pico-8 play session: mixed d-pad (fixed 12-tick cycle)

[t = 2 s] mixed d-pad (1.2s cycle ×~1): → ← ↑ ↓ + 🅾/❎ taps, ~2s
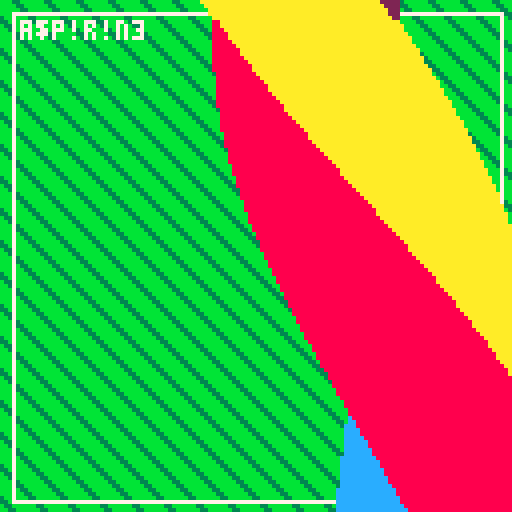
[t = 4 s] mixed d-pad (1.2s cycle ×~3): → ← ↑ ↓ + 🅾/❎ taps, ~4s
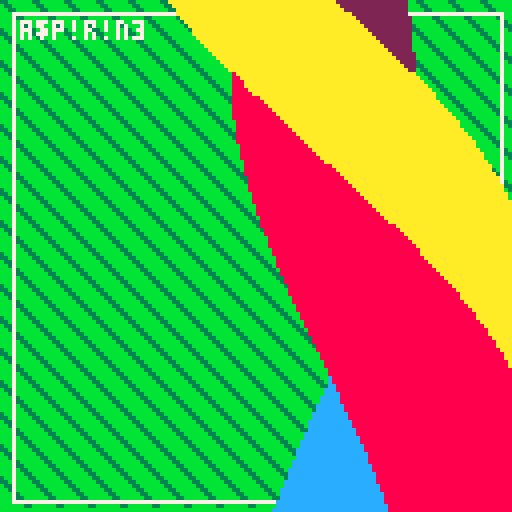
[t = 6 s] mixed d-pad (1.2s cycle ×~5): → ← ↑ ↓ + 🅾/❎ taps, ~6s
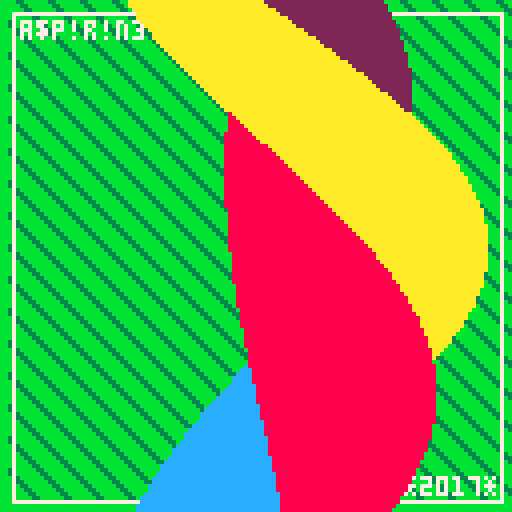
[t = 8 s] mixed d-pad (1.2s cycle ×~6): → ← ↑ ↓ + 🅾/❎ taps, ~8s
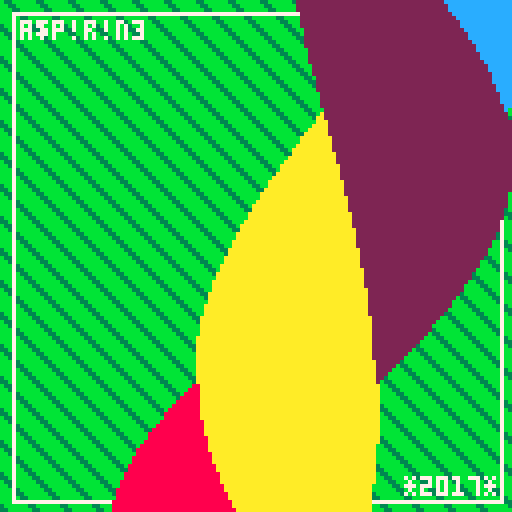

pico-8 cartridge
version 8
__lua__

-- twister


twister_angle = 0
twister_amplitude = 0
twister_width = 64
twister_half_width = twister_width / 2
twister_x = 64 - twister_half_width

function twister_update(frame)
 twister_x = 64 - twister_half_width + 30 * sin(frame * 0.015)
 twister_angle = sin(frame * 0.002)
 twister_amplitude = 0.005 * sin(0.25-sin(frame * 0.001))
end

function twister_draw(angle)
 for y=0,127 do
  local rho = angle + (y * twister_amplitude)
  local x  = twister_x + 24*cos(angle - y * twister_amplitude)
  local x1 = twister_half_width + twister_half_width * sin(rho)
  local x2 = twister_half_width + twister_half_width * sin(rho + 0.25)
  local x3 = twister_half_width + twister_half_width * sin(rho + 0.5)
  local x4 = twister_half_width + twister_half_width * sin(rho + 0.75)

  if x1 < x2 then
   hline(x + x1, y, x2-x1, 10)
  end
  if x2 < x3 then
   hline(x + x2, y, x3-x2, 2)
  end
  if x3 < x4 then
   hline(x + x3, y, x4-x3, 12)
  end
  if x4 < x1 then
   hline(x + x4, y, x1-x4, 8)
  end
 end
end

function hline(x, y, len, col)
 line(x, y, x+len, y, col)
end

-- tiles

function tiles_update(frame)
 tile_offset_x = frame % 16
 tile_offset_Y = (8 + 8 * sin(frame * 0.01)) % 16
end


function tiles_draw()
 cls(11)
 for y=0,16 do
  for x=0,16 do
   local u = 4 + x * 8 - tile_offset_x
   local v = 4 + y * 8 - tile_offset_Y
   spr(1,u,v)
  end
 end
end

-- text


function text_draw()
 rect(3, 3, 125, 125, 7)
 print("a$p!r!n3", 5, 5, 7)
 print("*2017*", 101, 119, 7)
end

-- main

function _init()
 frame = 0
end


function _update()
 frame += 1
 tiles_update(frame)
 twister_update(frame)
end

function _draw()
 tiles_draw()
 text_draw()
 twister_draw(twister_angle)
end
__gfx__
000000003bbbbbb30aaaaaa00aaaaaa0aaaaaaa0aaaaaaaaaaaaaaa0aaaaaa000aaaaaa000000000000000000000000000000000000000000000000000000000
0000000033bbbbbbaaaaaaaaaaaaaaaaaaaaaaaaaaaaaaaaaaaaaaaaaaaaaaaaaaaaaaaa00000000000000000000000000000000000000000000000000000000
00000000b33bbbbbaa0000aaaa000000aa0000aa000aa000aa0000aaaa0000aaaa0000aa00000000000000000000000000000000000000000000000000000000
00000000bb33bbbbaaaaaaaaaaaaaaa0aaaaaaaa000aa000aaaaaaa0aa0000aaaaaaaaaa00000000000000000000000000000000000000000000000000000000
00000000bbb33bbb9999999909999999999999900009900099999990990000999999999900000000000000000000000000000000000000000000000000000000
00000000bbbb33bb9900009900000099990000000009900099000099990000999900000000000000000000000000000000000000000000000000000000000000
00000000bbbbb33b9900009999999999990000009999999999000099990000999999999900000000000000000000000000000000000000000000000000000000
00000000bbbbbb339900009909999990990000009999999999000099990000990999999000000000000000000000000000000000000000000000000000000000
00000000000000000000000000000000000000000000000000000000000000000000000000000000000000000000000000000000000000000000000000000000
00000000000000000000000000000000000000000000000000000000000000000000000000000000000000000000000000000000000000000000000000000000
00000000000000000000000000000000000000000000000000000000000000000000000000000000000000000000000000000000000000000000000000000000
00000000000000000000000000000000000000000000000000000000000000000000000000000000000000000000000000000000000000000000000000000000
00000000000000000000000000000000000000000000000000000000000000000000000000000000000000000000000000000000000000000000000000000000
00000000000000000000000000000000000000000000000000000000000000000000000000000000000000000000000000000000000000000000000000000000
00000000000000000000000000000000000000000000000000000000000000000000000000000000000000000000000000000000000000000000000000000000
00000000000000000000000000000000000000000000000000000000000000000000000000000000000000000000000000000000000000000000000000000000
00000000000000000000000000000000000000000000000000000000000000000000000000000000000000000000000000000000000000000000000000000000
00000000000000000000000000000000000000000000000000000000000000000000000000000000000000000000000000000000000000000000000000000000
00000000000000000000000000000000000000000000000000000000000000000000000000000000000000000000000000000000000000000000000000000000
00000000000000000000000000000000000000000000000000000000000000000000000000000000000000000000000000000000000000000000000000000000
00000000000000000000000000000000000000000000000000000000000000000000000000000000000000000000000000000000000000000000000000000000
00000000000000000000000000000000000000000000000000000000000000000000000000000000000000000000000000000000000000000000000000000000
00000000000000000000000000000000000000000000000000000000000000000000000000000000000000000000000000000000000000000000000000000000
00000000000000000000000000000000000000000000000000000000000000000000000000000000000000000000000000000000000000000000000000000000
00000000000000000000000000000000000000000000000000000000000000000000000000000000000000000000000000000000000000000000000000000000
00000000000000000000000000000000000000000000000000000000000000000000000000000000000000000000000000000000000000000000000000000000
00000000000000000000000000000000000000000000000000000000000000000000000000000000000000000000000000000000000000000000000000000000
00000000000000000000000000000000000000000000000000000000000000000000000000000000000000000000000000000000000000000000000000000000
00000000000000000000000000000000000000000000000000000000000000000000000000000000000000000000000000000000000000000000000000000000
00000000000000000000000000000000000000000000000000000000000000000000000000000000000000000000000000000000000000000000000000000000
00000000000000000000000000000000000000000000000000000000000000000000000000000000000000000000000000000000000000000000000000000000
00000000000000000000000000000000000000000000000000000000000000000000000000000000000000000000000000000000000000000000000000000000
00000000000000000000000000000000000000000000000000000000000000000000000000000000000000000000000000000000000000000000000000000000
00000000000000000000000000000000000000000000000000000000000000000000000000000000000000000000000000000000000000000000000000000000
00000000000000000000000000000000000000000000000000000000000000000000000000000000000000000000000000000000000000000000000000000000
00000000000000000000000000000000000000000000000000000000000000000000000000000000000000000000000000000000000000000000000000000000
00000000000000000000000000000000000000000000000000000000000000000000000000000000000000000000000000000000000000000000000000000000
00000000000000000000000000000000000000000000000000000000000000000000000000000000000000000000000000000000000000000000000000000000
00000000000000000000000000000000000000000000000000000000000000000000000000000000000000000000000000000000000000000000000000000000
00000000000000000000000000000000000000000000000000000000000000000000000000000000000000000000000000000000000000000000000000000000
00000000000000000000000000000000000000000000000000000000000000000000000000000000000000000000000000000000000000000000000000000000
00000000000000000000000000000000000000000000000000000000000000000000000000000000000000000000000000000000000000000000000000000000
00000000000000000000000000000000000000000000000000000000000000000000000000000000000000000000000000000000000000000000000000000000
00000000000000000000000000000000000000000000000000000000000000000000000000000000000000000000000000000000000000000000000000000000
00000000000000000000000000000000000000000000000000000000000000000000000000000000000000000000000000000000000000000000000000000000
00000000000000000000000000000000000000000000000000000000000000000000000000000000000000000000000000000000000000000000000000000000
00000000000000000000000000000000000000000000000000000000000000000000000000000000000000000000000000000000000000000000000000000000
00000000000000000000000000000000000000000000000000000000000000000000000000000000000000000000000000000000000000000000000000000000
00000000000000000000000000000000000000000000000000000000000000000000000000000000000000000000000000000000000000000000000000000000
00000000000000000000000000000000000000000000000000000000000000000000000000000000000000000000000000000000000000000000000000000000
00000000000000000000000000000000000000000000000000000000000000000000000000000000000000000000000000000000000000000000000000000000
00000000000000000000000000000000000000000000000000000000000000000000000000000000000000000000000000000000000000000000000000000000
00000000000000000000000000000000000000000000000000000000000000000000000000000000000000000000000000000000000000000000000000000000
00000000000000000000000000000000000000000000000000000000000000000000000000000000000000000000000000000000000000000000000000000000
00000000000000000000000000000000000000000000000000000000000000000000000000000000000000000000000000000000000000000000000000000000
00000000000000000000000000000000000000000000000000000000000000000000000000000000000000000000000000000000000000000000000000000000
00000000000000000000000000000000000000000000000000000000000000000000000000000000000000000000000000000000000000000000000000000000
00000000000000000000000000000000000000000000000000000000000000000000000000000000000000000000000000000000000000000000000000000000
00000000000000000000000000000000000000000000000000000000000000000000000000000000000000000000000000000000000000000000000000000000
00000000000000000000000000000000000000000000000000000000000000000000000000000000000000000000000000000000000000000000000000000000
00000000000000000000000000000000000000000000000000000000000000000000000000000000000000000000000000000000000000000000000000000000
00000000000000000000000000000000000000000000000000000000000000000000000000000000000000000000000000000000000000000000000000000000
00000000000000000000000000000000000000000000000000000000000000000000000000000000000000000000000000000000000000000000000000000000
00000000000000000000000000000000000000000000000000000000000000000000000000000000000000000000000000000000000000000000000000000000
00000000000000000000000000000000000000000000000000000000000000000000000000000000000000000000000000000000000000000000000000000000
00000000000000000000000000000000000000000000000000000000000000000000000000000000000000000000000000000000000000000000000000000000
00000000000000000000000000000000000000000000000000000000000000000000000000000000000000000000000000000000000000000000000000000000
00000000000000000000000000000000000000000000000000000000000000000000000000000000000000000000000000000000000000000000000000000000
00000000000000000000000000000000000000000000000000000000000000000000000000000000000000000000000000000000000000000000000000000000
00000000000000000000000000000000000000000000000000000000000000000000000000000000000000000000000000000000000000000000000000000000
00000000000000000000000000000000000000000000000000000000000000000000000000000000000000000000000000000000000000000000000000000000
00000000000000000000000000000000000000000000000000000000000000000000000000000000000000000000000000000000000000000000000000000000
00000000000000000000000000000000000000000000000000000000000000000000000000000000000000000000000000000000000000000000000000000000
00000000000000000000000000000000000000000000000000000000000000000000000000000000000000000000000000000000000000000000000000000000
00000000000000000000000000000000000000000000000000000000000000000000000000000000000000000000000000000000000000000000000000000000
00000000000000000000000000000000000000000000000000000000000000000000000000000000000000000000000000000000000000000000000000000000
00000000000000000000000000000000000000000000000000000000000000000000000000000000000000000000000000000000000000000000000000000000
00000000000000000000000000000000000000000000000000000000000000000000000000000000000000000000000000000000000000000000000000000000
00000000000000000000000000000000000000000000000000000000000000000000000000000000000000000000000000000000000000000000000000000000
00000000000000000000000000000000000000000000000000000000000000000000000000000000000000000000000000000000000000000000000000000000
00000000000000000000000000000000000000000000000000000000000000000000000000000000000000000000000000000000000000000000000000000000
00000000000000000000000000000000000000000000000000000000000000000000000000000000000000000000000000000000000000000000000000000000
00000000000000000000000000000000000000000000000000000000000000000000000000000000000000000000000000000000000000000000000000000000
00000000000000000000000000000000000000000000000000000000000000000000000000000000000000000000000000000000000000000000000000000000
00000000000000000000000000000000000000000000000000000000000000000000000000000000000000000000000000000000000000000000000000000000
00000000000000000000000000000000000000000000000000000000000000000000000000000000000000000000000000000000000000000000000000000000
00000000000000000000000000000000000000000000000000000000000000000000000000000000000000000000000000000000000000000000000000000000
00000000000000000000000000000000000000000000000000000000000000000000000000000000000000000000000000000000000000000000000000000000
00000000000000000000000000000000000000000000000000000000000000000000000000000000000000000000000000000000000000000000000000000000
00000000000000000000000000000000000000000000000000000000000000000000000000000000000000000000000000000000000000000000000000000000
00000000000000000000000000000000000000000000000000000000000000000000000000000000000000000000000000000000000000000000000000000000
00000000000000000000000000000000000000000000000000000000000000000000000000000000000000000000000000000000000000000000000000000000
00000000000000000000000000000000000000000000000000000000000000000000000000000000000000000000000000000000000000000000000000000000
00000000000000000000000000000000000000000000000000000000000000000000000000000000000000000000000000000000000000000000000000000000
00000000000000000000000000000000000000000000000000000000000000000000000000000000000000000000000000000000000000000000000000000000
00000000000000000000000000000000000000000000000000000000000000000000000000000000000000000000000000000000000000000000000000000000
00000000000000000000000000000000000000000000000000000000000000000000000000000000000000000000000000000000000000000000000000000000
00000000000000000000000000000000000000000000000000000000000000000000000000000000000000000000000000000000000000000000000000000000
00000000000000000000000000000000000000000000000000000000000000000000000000000000000000000000000000000000000000000000000000000000
00000000000000000000000000000000000000000000000000000000000000000000000000000000000000000000000000000000000000000000000000000000
00000000000000000000000000000000000000000000000000000000000000000000000000000000000000000000000000000000000000000000000000000000
00000000000000000000000000000000000000000000000000000000000000000000000000000000000000000000000000000000000000000000000000000000
00000000000000000000000000000000000000000000000000000000000000000000000000000000000000000000000000000000000000000000000000000000
00000000000000000000000000000000000000000000000000000000000000000000000000000000000000000000000000000000000000000000000000000000
00000000000000000000000000000000000000000000000000000000000000000000000000000000000000000000000000000000000000000000000000000000
00000000000000000000000000000000000000000000000000000000000000000000000000000000000000000000000000000000000000000000000000000000
00000000000000000000000000000000000000000000000000000000000000000000000000000000000000000000000000000000000000000000000000000000
00000000000000000000000000000000000000000000000000000000000000000000000000000000000000000000000000000000000000000000000000000000
00000000000000000000000000000000000000000000000000000000000000000000000000000000000000000000000000000000000000000000000000000000
00000000000000000000000000000000000000000000000000000000000000000000000000000000000000000000000000000000000000000000000000000000
00000000000000000000000000000000000000000000000000000000000000000000000000000000000000000000000000000000000000000000000000000000
00000000000000000000000000000000000000000000000000000000000000000000000000000000000000000000000000000000000000000000000000000000
00000000000000000000000000000000000000000000000000000000000000000000000000000000000000000000000000000000000000000000000000000000
00000000000000000000000000000000000000000000000000000000000000000000000000000000000000000000000000000000000000000000000000000000
00000000000000000000000000000000000000000000000000000000000000000000000000000000000000000000000000000000000000000000000000000000
00000000000000000000000000000000000000000000000000000000000000000000000000000000000000000000000000000000000000000000000000000000
00000000000000000000000000000000000000000000000000000000000000000000000000000000000000000000000000000000000000000000000000000000
00000000000000000000000000000000000000000000000000000000000000000000000000000000000000000000000000000000000000000000000000000000
00000000000000000000000000000000000000000000000000000000000000000000000000000000000000000000000000000000000000000000000000000000
00000000000000000000000000000000000000000000000000000000000000000000000000000000000000000000000000000000000000000000000000000000
00000000000000000000000000000000000000000000000000000000000000000000000000000000000000000000000000000000000000000000000000000000
00000000000000000000000000000000000000000000000000000000000000000000000000000000000000000000000000000000000000000000000000000000
00000000000000000000000000000000000000000000000000000000000000000000000000000000000000000000000000000000000000000000000000000000
00000000000000000000000000000000000000000000000000000000000000000000000000000000000000000000000000000000000000000000000000000000
00000000000000000000000000000000000000000000000000000000000000000000000000000000000000000000000000000000000000000000000000000000
00000000000000000000000000000000000000000000000000000000000000000000000000000000000000000000000000000000000000000000000000000000
00000000000000000000000000000000000000000000000000000000000000000000000000000000000000000000000000000000000000000000000000000000
00000000000000000000000000000000000000000000000000000000000000000000000000000000000000000000000000000000000000000000000000000000
__gff__
0000000000000000000000000000000000000000000000000000000000000000000000000000000000000000000000000000000000000000000000000000000000000000000000000000000000000000000000000000000000000000000000000000000000000000000000000000000000000000000000000000000000000000
0000000000000000000000000000000000000000000000000000000000000000000000000000000000000000000000000000000000000000000000000000000000000000000000000000000000000000000000000000000000000000000000000000000000000000000000000000000000000000000000000000000000000000
__map__
0100010001000100010000000000000000000000000000000000000000000000000000000000000000000000000000000000000000000000000000000000000000000000000000000000000000000000000000000000000000000000000000000000000000000000000000000000000000000000000000000000000000000000
0001000100010001000100000000000000000000000000000000000000000000000000000000000000000000000000000000000000000000000000000000000000000000000000000000000000000000000000000000000000000000000000000000000000000000000000000000000000000000000000000000000000000000
0100010001000100010000000000000000000000000000000000000000000000000000000000000000000000000000000000000000000000000000000000000000000000000000000000000000000000000000000000000000000000000000000000000000000000000000000000000000000000000000000000000000000000
0001000100010001000100000000000000000000000000000000000000000000000000000000000000000000000000000000000000000000000000000000000000000000000000000000000000000000000000000000000000000000000000000000000000000000000000000000000000000000000000000000000000000000
0100010001000100010000000000000000000000000000000000000000000000000000000000000000000000000000000000000000000000000000000000000000000000000000000000000000000000000000000000000000000000000000000000000000000000000000000000000000000000000000000000000000000000
0001000100010001000100000000000000000000000000000000000000000000000000000000000000000000000000000000000000000000000000000000000000000000000000000000000000000000000000000000000000000000000000000000000000000000000000000000000000000000000000000000000000000000
0100010001000100010000000000000000000000000000000000000000000000000000000000000000000000000000000000000000000000000000000000000000000000000000000000000000000000000000000000000000000000000000000000000000000000000000000000000000000000000000000000000000000000
0001000100010001000100000000000000000000000000000000000000000000000000000000000000000000000000000000000000000000000000000000000000000000000000000000000000000000000000000000000000000000000000000000000000000000000000000000000000000000000000000000000000000000
0100010001000100010000000000000000000000000000000000000000000000000000000000000000000000000000000000000000000000000000000000000000000000000000000000000000000000000000000000000000000000000000000000000000000000000000000000000000000000000000000000000000000000
0000000000000000000000000000000000000000000000000000000000000000000000000000000000000000000000000000000000000000000000000000000000000000000000000000000000000000000000000000000000000000000000000000000000000000000000000000000000000000000000000000000000000000
0000000000000000000000000000000000000000000000000000000000000000000000000000000000000000000000000000000000000000000000000000000000000000000000000000000000000000000000000000000000000000000000000000000000000000000000000000000000000000000000000000000000000000
0000000000000000000000000000000000000000000000000000000000000000000000000000000000000000000000000000000000000000000000000000000000000000000000000000000000000000000000000000000000000000000000000000000000000000000000000000000000000000000000000000000000000000
0000000000000000000000000000000000000000000000000000000000000000000000000000000000000000000000000000000000000000000000000000000000000000000000000000000000000000000000000000000000000000000000000000000000000000000000000000000000000000000000000000000000000000
0000000000000000000000000000000000000000000000000000000000000000000000000000000000000000000000000000000000000000000000000000000000000000000000000000000000000000000000000000000000000000000000000000000000000000000000000000000000000000000000000000000000000000
0000000000000000000000000000000000000000000000000000000000000000000000000000000000000000000000000000000000000000000000000000000000000000000000000000000000000000000000000000000000000000000000000000000000000000000000000000000000000000000000000000000000000000
0000000000000000000000000000000000000000000000000000000000000000000000000000000000000000000000000000000000000000000000000000000000000000000000000000000000000000000000000000000000000000000000000000000000000000000000000000000000000000000000000000000000000000
0000000000000000000000000000000000000000000000000000000000000000000000000000000000000000000000000000000000000000000000000000000000000000000000000000000000000000000000000000000000000000000000000000000000000000000000000000000000000000000000000000000000000000
0000000000000000000000000000000000000000000000000000000000000000000000000000000000000000000000000000000000000000000000000000000000000000000000000000000000000000000000000000000000000000000000000000000000000000000000000000000000000000000000000000000000000000
0000000000000000000000000000000000000000000000000000000000000000000000000000000000000000000000000000000000000000000000000000000000000000000000000000000000000000000000000000000000000000000000000000000000000000000000000000000000000000000000000000000000000000
0000000000000000000000000000000000000000000000000000000000000000000000000000000000000000000000000000000000000000000000000000000000000000000000000000000000000000000000000000000000000000000000000000000000000000000000000000000000000000000000000000000000000000
0000000000000000000000000000000000000000000000000000000000000000000000000000000000000000000000000000000000000000000000000000000000000000000000000000000000000000000000000000000000000000000000000000000000000000000000000000000000000000000000000000000000000000
0000000000000000000000000000000000000000000000000000000000000000000000000000000000000000000000000000000000000000000000000000000000000000000000000000000000000000000000000000000000000000000000000000000000000000000000000000000000000000000000000000000000000000
0000000000000000000000000000000000000000000000000000000000000000000000000000000000000000000000000000000000000000000000000000000000000000000000000000000000000000000000000000000000000000000000000000000000000000000000000000000000000000000000000000000000000000
0000000000000000000000000000000000000000000000000000000000000000000000000000000000000000000000000000000000000000000000000000000000000000000000000000000000000000000000000000000000000000000000000000000000000000000000000000000000000000000000000000000000000000
0000000000000000000000000000000000000000000000000000000000000000000000000000000000000000000000000000000000000000000000000000000000000000000000000000000000000000000000000000000000000000000000000000000000000000000000000000000000000000000000000000000000000000
0000000000000000000000000000000000000000000000000000000000000000000000000000000000000000000000000000000000000000000000000000000000000000000000000000000000000000000000000000000000000000000000000000000000000000000000000000000000000000000000000000000000000000
0000000000000000000000000000000000000000000000000000000000000000000000000000000000000000000000000000000000000000000000000000000000000000000000000000000000000000000000000000000000000000000000000000000000000000000000000000000000000000000000000000000000000000
0000000000000000000000000000000000000000000000000000000000000000000000000000000000000000000000000000000000000000000000000000000000000000000000000000000000000000000000000000000000000000000000000000000000000000000000000000000000000000000000000000000000000000
0000000000000000000000000000000000000000000000000000000000000000000000000000000000000000000000000000000000000000000000000000000000000000000000000000000000000000000000000000000000000000000000000000000000000000000000000000000000000000000000000000000000000000
0000000000000000000000000000000000000000000000000000000000000000000000000000000000000000000000000000000000000000000000000000000000000000000000000000000000000000000000000000000000000000000000000000000000000000000000000000000000000000000000000000000000000000
0000000000000000000000000000000000000000000000000000000000000000000000000000000000000000000000000000000000000000000000000000000000000000000000000000000000000000000000000000000000000000000000000000000000000000000000000000000000000000000000000000000000000000
0000000000000000000000000000000000000000000000000000000000000000000000000000000000000000000000000000000000000000000000000000000000000000000000000000000000000000000000000000000000000000000000000000000000000000000000000000000000000000000000000000000000000000
